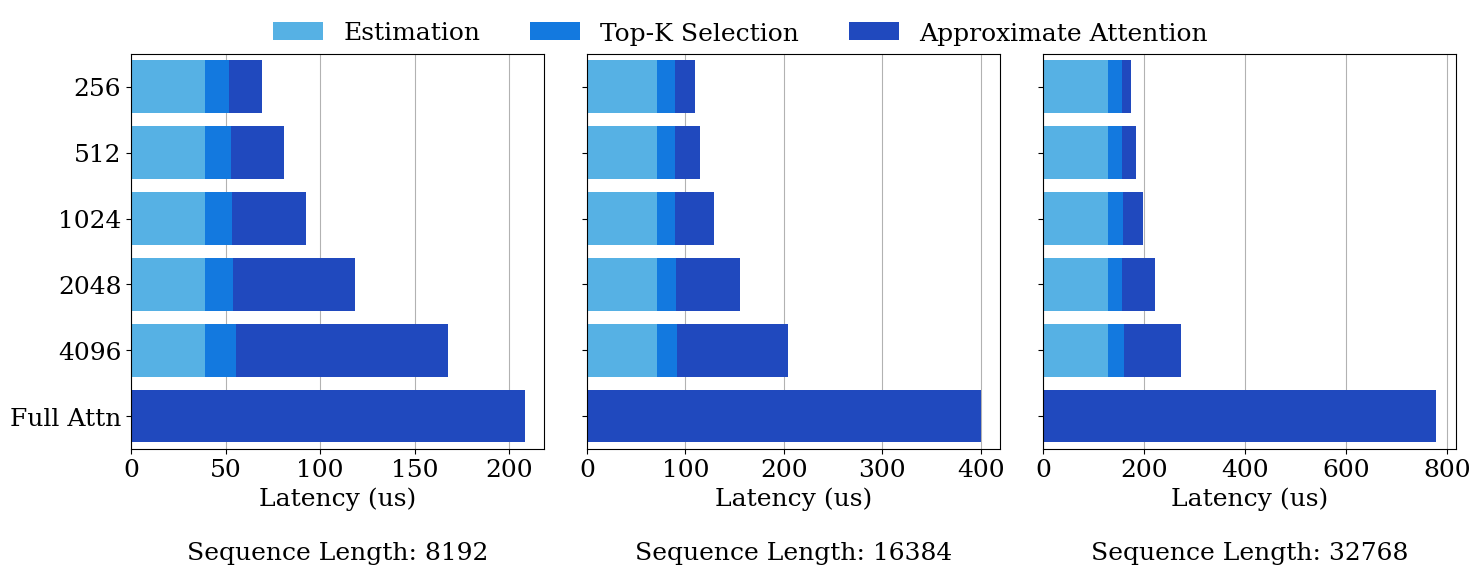

Write the Python code that produced this figure. (Note: this script raises an exception after producing the figure.)
import pandas as pd
import matplotlib.pyplot as plt
import numpy as np

plt.rcParams.update({
    "font.size": 18,
    "font.family": "serif",   # 论文常用字体
    "figure.dpi": 300
})

data = {
    "context_len": [8192, 16384, 32768] * 6,
    "token_budget": [256, 256, 256, 512, 512, 512,
                     1024, 1024, 1024, 2048, 2048, 2048,
                     4096, 4096, 4096, 102400, 102400, 102400],  # 102400 表示 Full
    "approx_attn": [17.645, 20.407, 17.874, 27.906, 25.204, 27.823,
                    39.478, 39.679, 39.545, 64.452, 65.045, 64.571,
                    112.313, 112.316, 113.318, 208.226, 399.745, 778.815],
    "topk": [12.672, 18.649, 28.343, 14.105, 18.477, 28.409, 
             14.235, 19.011, 28.705, 14.826, 19.594, 28.376, 
             16.578, 21.157, 31.745, 0, 0, 0],
    "estimate": [38.996, 70.707, 128.819] * 5 + [0, 0, 0],

}

df = pd.DataFrame(data)

colors = {
    "Estimation": "#56B1E4",
    "Top-K Selection": "#1379DF",      
    "Approximate Attention": "#2049BE"
}

# 显示顺序的 y 轴刻度
y_ticks = [256, 512, 1024, 2048, 4096, 102400]
y_labels = ["256", "512", "1024", "2048", "4096", "Full Attn"]

context_lens = sorted(df["context_len"].unique())

fig, axes = plt.subplots(1, 3, figsize=(15, 6))

for i, (ax, cl) in enumerate(zip(axes, context_lens)):
    subdf = df[df["context_len"] == cl].sort_values("token_budget")
    
    y_pos = np.arange(len(subdf))
    est = subdf["estimate"].values
    topk = subdf["topk"].values
    attn = subdf["approx_attn"].values
    
    # 堆叠柱状图
    ax.barh(y_pos, est, color=colors["Estimation"], label="Estimation" if i==0 else "")
    ax.barh(y_pos, topk, left=est, color=colors["Top-K Selection"], label="Top-K Selection" if i==0 else "")
    ax.barh(y_pos, attn, left=est+topk, color=colors["Approximate Attention"], label="Approximate Attention" if i==0 else "")
    
    # y 轴顺序：从上往下递增
    ax.set_ylim(-0.5, len(y_pos)-0.5)
    ax.invert_yaxis()
    
    if i == 0:
        ax.set_yticks(y_pos)
        ax.set_yticklabels(y_labels)
    else:
        ax.set_yticks(y_pos)
        ax.set_yticklabels([])  # 去掉中间和右侧的 y 轴刻度
    
    # context_len 和 latency 放在 x 轴下面
    ax.set_xlabel(f"Latency (us)\n\nSequence Length: {cl}")

    # 在 x 轴刻度处画竖线
    ax.xaxis.grid(True, which="major", linestyle="-", color="gray", alpha=0.6)
    ax.set_axisbelow(True)  # 让网格线在柱子下方

# 图例放上面
fig.legend(["Estimation", "Top-K Selection", "Approximate Attention"], loc="upper center", ncol=3, frameon=False)

plt.tight_layout(rect=[0, 0, 1, 0.95])
plt.savefig("/data0/ysy/HSA/results/kernels.png")
plt.savefig("/data0/ysy/HSA/results/kernels.pdf")